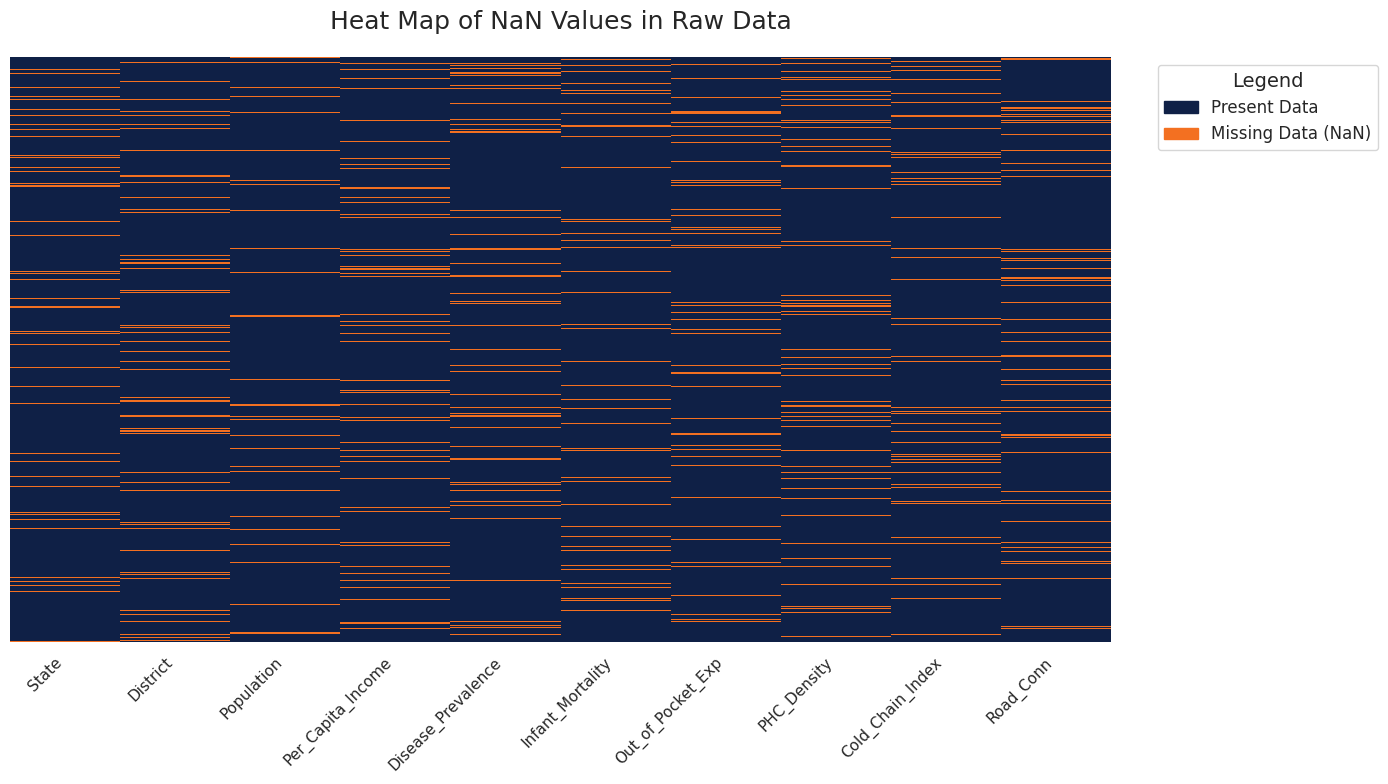

This chart was generated by the following Python code: (Note: this script raises an exception after producing the figure.)
import pandas as pd
import numpy as np
import matplotlib.pyplot as plt
import seaborn as sns
import matplotlib.colors as mcolors
import matplotlib.patches as mpatches
import os

# 1. Data Simulation
rows = 707
columns = [
    'State', 'District', 'Population', 'Per_Capita_Income', 'Disease_Prevalence', 
    'Infant_Mortality', 'Out_of_Pocket_Exp', 'PHC_Density', 'Cold_Chain_Index', 'Road_Conn'
]

# Generate random data
# We can use any dummy data since we only care about the NaN mask
data = np.random.rand(rows, len(columns))

# Introduce 8% missing values
total_cells = rows * len(columns)
missing_cells_count = int(round(total_cells * 0.08))

# Get random 1D indices and convert to 2D indices
missing_indices_1d = np.random.choice(total_cells, missing_cells_count, replace=False)
missing_indices_2d = np.unravel_index(missing_indices_1d, (rows, len(columns)))

# Set missing values
data[missing_indices_2d] = np.nan

df = pd.DataFrame(data, columns=columns)

# 2. Plot Setup
# Set seaborn style for clean axes (optional, but looks good)
sns.set_theme(style="white")

plt.figure(figsize=(14, 8))

# Color Mapping:
# Present (92%): #0F2046 (Deep Navy Blue) - maps to 0 / False in df.isnull()
# Missing (8%): #F37021 (Sun Pharma Orange) - maps to 1 / True in df.isnull()
cmap = mcolors.ListedColormap(['#0F2046', '#F37021'])

# Create Heatmap
ax = sns.heatmap(df.isnull(), cmap=cmap, cbar=False, yticklabels=False)

# Formatting the X-axis for better readability
ax.set_xticklabels(ax.get_xticklabels(), rotation=45, ha='right', fontsize=11)

# Title
plt.title('Heat Map of NaN Values in Raw Data', fontsize=18, pad=20)

# Clean legend at the top right
present_patch = mpatches.Patch(color='#0F2046', label='Present Data')
missing_patch = mpatches.Patch(color='#F37021', label='Missing Data (NaN)')

# Add legend at the top right (inside or slightly outside the plot area as needed)
# Using bbox_to_anchor to place it nicely at the top right
plt.legend(handles=[present_patch, missing_patch], loc='upper right', bbox_to_anchor=(1.25, 1.0), frameon=True, fontsize=12, title='Legend', title_fontsize=14)

plt.tight_layout()

# Save Output
output_dir = os.path.join(os.path.dirname(os.path.abspath(__file__)), '..', 'outputs', 'visuals')
os.makedirs(output_dir, exist_ok=True)
output_path = os.path.join(output_dir, 'Missing_Value_Heatmap.png')

plt.savefig(output_path, dpi=300, bbox_inches='tight')
print(f"Heatmap saved to {output_path}")
